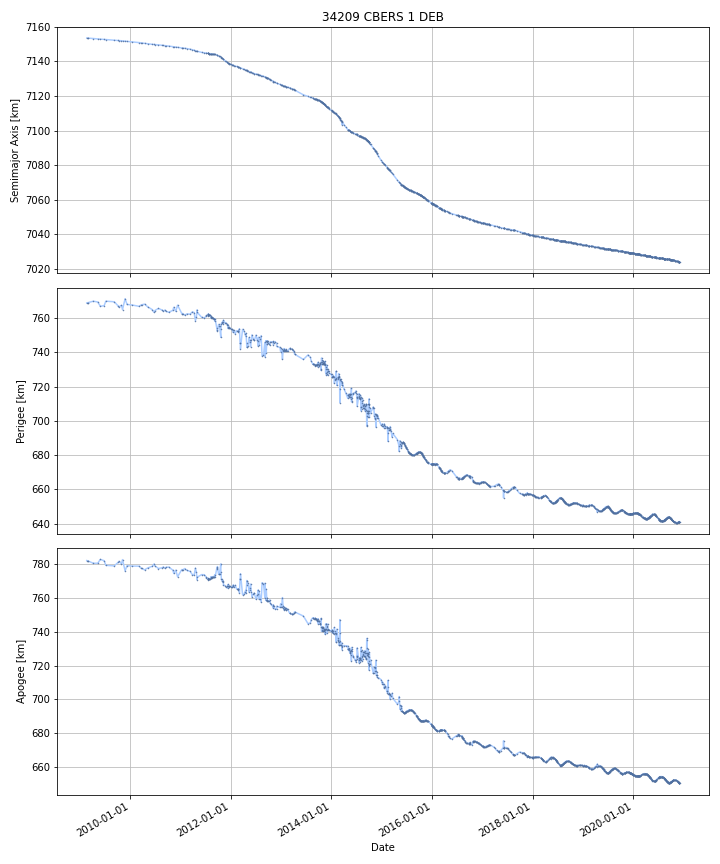

The data file committed next to this chart (first rows):
DATE, SEMIMAJOR_AXIS, PERIAPSIS, APOAPSIS, DOT_SEMIMAJOR_AXIS, DOT_PERIAPSIS, DOT_APOAPSIS
2009-02-23, 7154, 768.9, 781.9, , , 
2009-02-24, 7154, 768.9, 781.9, -0.006115, 0.03179, -0.04402
2009-02-25, 7154, 768.9, 781.9, -0.006115, 0.03179, -0.04402
2009-02-26, 7154, 769, 781.8, -0.006115, 0.03179, -0.04402
2009-02-27, 7154, 769, 781.8, -0.006115, 0.03179, -0.04402
2009-02-28, 7154, 769, 781.8, -0.006017, -0.0139, 0.00187
2009-03-01, 7154, 769, 781.8, -0.006046, -0.02224, 0.01015
2009-03-02, 7153, 769, 781.7, -0.006359, 0.02223, -0.03495
2009-03-03, 7153, 769, 781.7, -0.006359, 0.02223, -0.03495
2009-03-04, 7153, 769, 781.7, -0.006359, 0.02223, -0.03495
2009-03-05, 7153, 769, 781.6, -0.006359, 0.02223, -0.03495
2009-03-06, 7153, 769.1, 781.6, -0.006359, 0.02223, -0.03495
2009-03-07, 7153, 769.1, 781.6, -0.006359, 0.02223, -0.03495
2009-03-08, 7153, 769.1, 781.5, -0.006359, 0.02223, -0.03495
2009-03-09, 7153, 769.1, 781.5, -0.006359, 0.02223, -0.03495
2009-03-10, 7153, 769.2, 781.5, -0.006359, 0.02223, -0.03495
2009-03-11, 7153, 769.2, 781.4, -0.006359, 0.02223, -0.03495
2009-03-12, 7153, 769.2, 781.4, -0.006359, 0.02223, -0.03495
2009-03-13, 7153, 769.2, 781.4, -0.006359, 0.02223, -0.03495
2009-03-14, 7153, 769.2, 781.3, -0.006359, 0.02223, -0.03495
2009-03-15, 7153, 769.3, 781.3, -0.006359, 0.02223, -0.03495
2009-03-16, 7153, 769.3, 781.3, -0.006359, 0.02223, -0.03495
2009-03-17, 7153, 769.3, 781.2, -0.006359, 0.02223, -0.03495
2009-03-18, 7153, 769.3, 781.2, -0.006359, 0.02223, -0.03495
2009-03-19, 7153, 769.4, 781.2, -0.006359, 0.02223, -0.03495
2009-03-20, 7153, 769.4, 781.1, -0.006359, 0.02223, -0.03495
2009-03-21, 7153, 769.4, 781.1, -0.006359, 0.02223, -0.03495
2009-03-22, 7153, 769.4, 781, -0.006359, 0.02223, -0.03495
2009-03-23, 7153, 769.4, 781, -0.006359, 0.02223, -0.03495
2009-03-24, 7153, 769.5, 781, -0.006359, 0.02223, -0.03495
2009-03-25, 7153, 769.5, 780.9, -0.006359, 0.02223, -0.03495
2009-03-26, 7153, 769.5, 780.9, -0.006359, 0.02223, -0.03495
2009-03-27, 7153, 769.5, 780.9, -0.006359, 0.02223, -0.03495
2009-03-28, 7153, 769.6, 780.8, -0.006359, 0.02223, -0.03495
2009-03-29, 7153, 769.6, 780.8, -0.006359, 0.02223, -0.03495
2009-03-30, 7153, 769.6, 780.8, -0.006359, 0.02223, -0.03495
2009-03-31, 7153, 769.6, 780.7, -0.006359, 0.02223, -0.03495
2009-04-01, 7153, 769.6, 780.7, -0.006359, 0.02223, -0.03495
2009-04-02, 7153, 769.7, 780.7, -0.006359, 0.02223, -0.03495
2009-04-03, 7153, 769.7, 780.6, -0.006359, 0.02223, -0.03495
2009-04-04, 7153, 769.7, 780.6, -0.006359, 0.02223, -0.03495
2009-04-05, 7153, 769.7, 780.6, -0.006359, 0.02223, -0.03495
2009-04-06, 7153, 769.8, 780.5, -0.006359, 0.02223, -0.03495
2009-04-07, 7153, 769.8, 780.5, -0.006359, 0.02223, -0.03495
2009-04-08, 7153, 769.8, 780.5, -0.006359, 0.02223, -0.03495
2009-04-09, 7153, 769.8, 780.4, -0.006359, 0.02223, -0.03495
2009-04-10, 7153, 769.8, 780.4, -0.006359, 0.02223, -0.03495
2009-04-11, 7153, 769.8, 780.4, -0.006703, -0.00471, -0.008696
2009-04-12, 7153, 769.8, 780.4, -0.006826, -0.01426, 0.000612
2009-04-13, 7153, 769.8, 780.4, -0.006826, -0.01426, 0.000612
2009-04-14, 7153, 769.8, 780.4, -0.006826, -0.01426, 0.000612
2009-04-15, 7153, 769.8, 780.4, -0.006826, -0.01426, 0.000612
2009-04-16, 7153, 769.8, 780.4, -0.006826, -0.01426, 0.000612
2009-04-17, 7153, 769.8, 780.4, -0.006826, -0.01426, 0.000612
2009-04-18, 7153, 769.7, 780.4, -0.006826, -0.01426, 0.000612
2009-04-19, 7153, 769.7, 780.4, -0.006826, -0.01426, 0.000612
2009-04-20, 7153, 769.7, 780.4, -0.006826, -0.01426, 0.000612
2009-04-21, 7153, 769.7, 780.4, -0.006826, -0.01426, 0.000612
2009-04-22, 7153, 769.7, 780.4, -0.006826, -0.01426, 0.000612
2009-04-23, 7153, 769.7, 780.4, -0.006826, -0.01426, 0.000612
... 4,240 more rows
